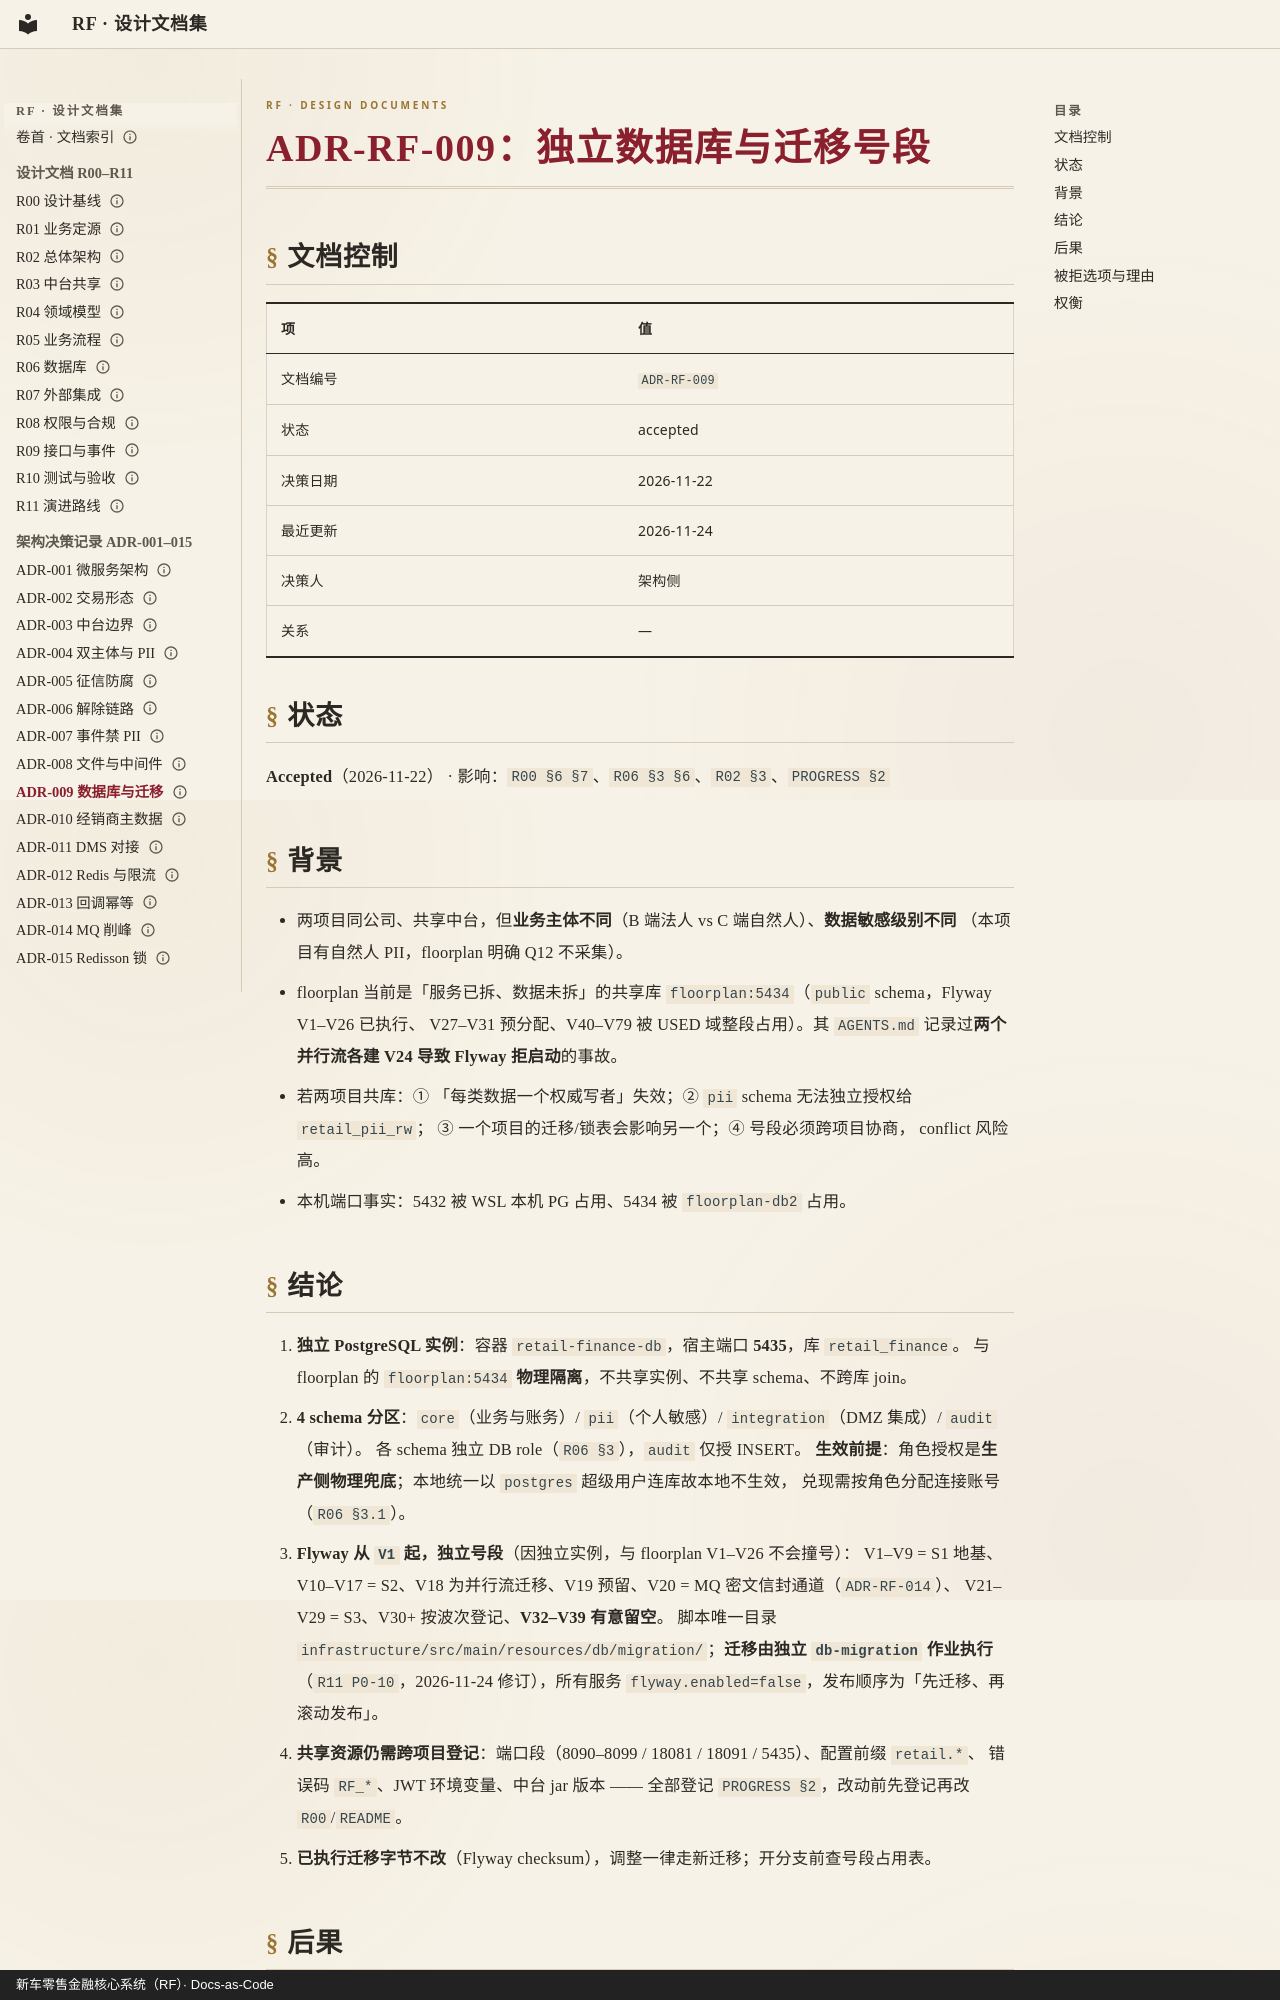

repository: anehing-pixel/retail-finance-system · page: adr/ADR-RF-009-独立数据库与迁移号段/index.html · generator: mkdocs · copyright: 新车零售金融核心系统（RF）· Docs-as-Code

---
schema: 1
id: ADR-RF-009
title: "独立数据库与迁移号段"
type: adr
status: accepted
date: "2026-11-22"
updated: "2026-11-24"
owner: 架构侧
deciders: ["架构侧"]
lang: zh-CN
---

# ADR-RF-009：独立数据库与迁移号段

## 文档控制

| 项 | 值 |
|---|---|
| 文档编号 | `ADR-RF-009` |
| 状态 | accepted |
| 决策日期 | 2026-11-22 |
| 最近更新 | 2026-11-24 |
| 决策人 | 架构侧 |
| 关系 | — |

## 状态

**Accepted**（2026-11-22） · 影响：`R00 §6 §7`、`R06 §3 §6`、`R02 §3`、`PROGRESS §2`

## 背景

- 两项目同公司、共享中台，但**业务主体不同**（B 端法人 vs C 端自然人）、**数据敏感级别不同**
  （本项目有自然人 PII，floorplan 明确 Q12 不采集）。
- floorplan 当前是「服务已拆、数据未拆」的共享库 `floorplan:5434`（`public` schema，Flyway V1–V26 已执行、
  V27–V31 预分配、V40–V79 被 USED 域整段占用）。其 `AGENTS.md` 记录过**两个并行流各建 V24 导致 Flyway 拒启动**的事故。
- 若两项目共库：① 「每类数据一个权威写者」失效；② `pii` schema 无法独立授权给 `retail_pii_rw`；
  ③ 一个项目的迁移/锁表会影响另一个；④ 号段必须跨项目协商， conflict 风险高。
- 本机端口事实：5432 被 WSL 本机 PG 占用、5434 被 `floorplan-db2` 占用。
